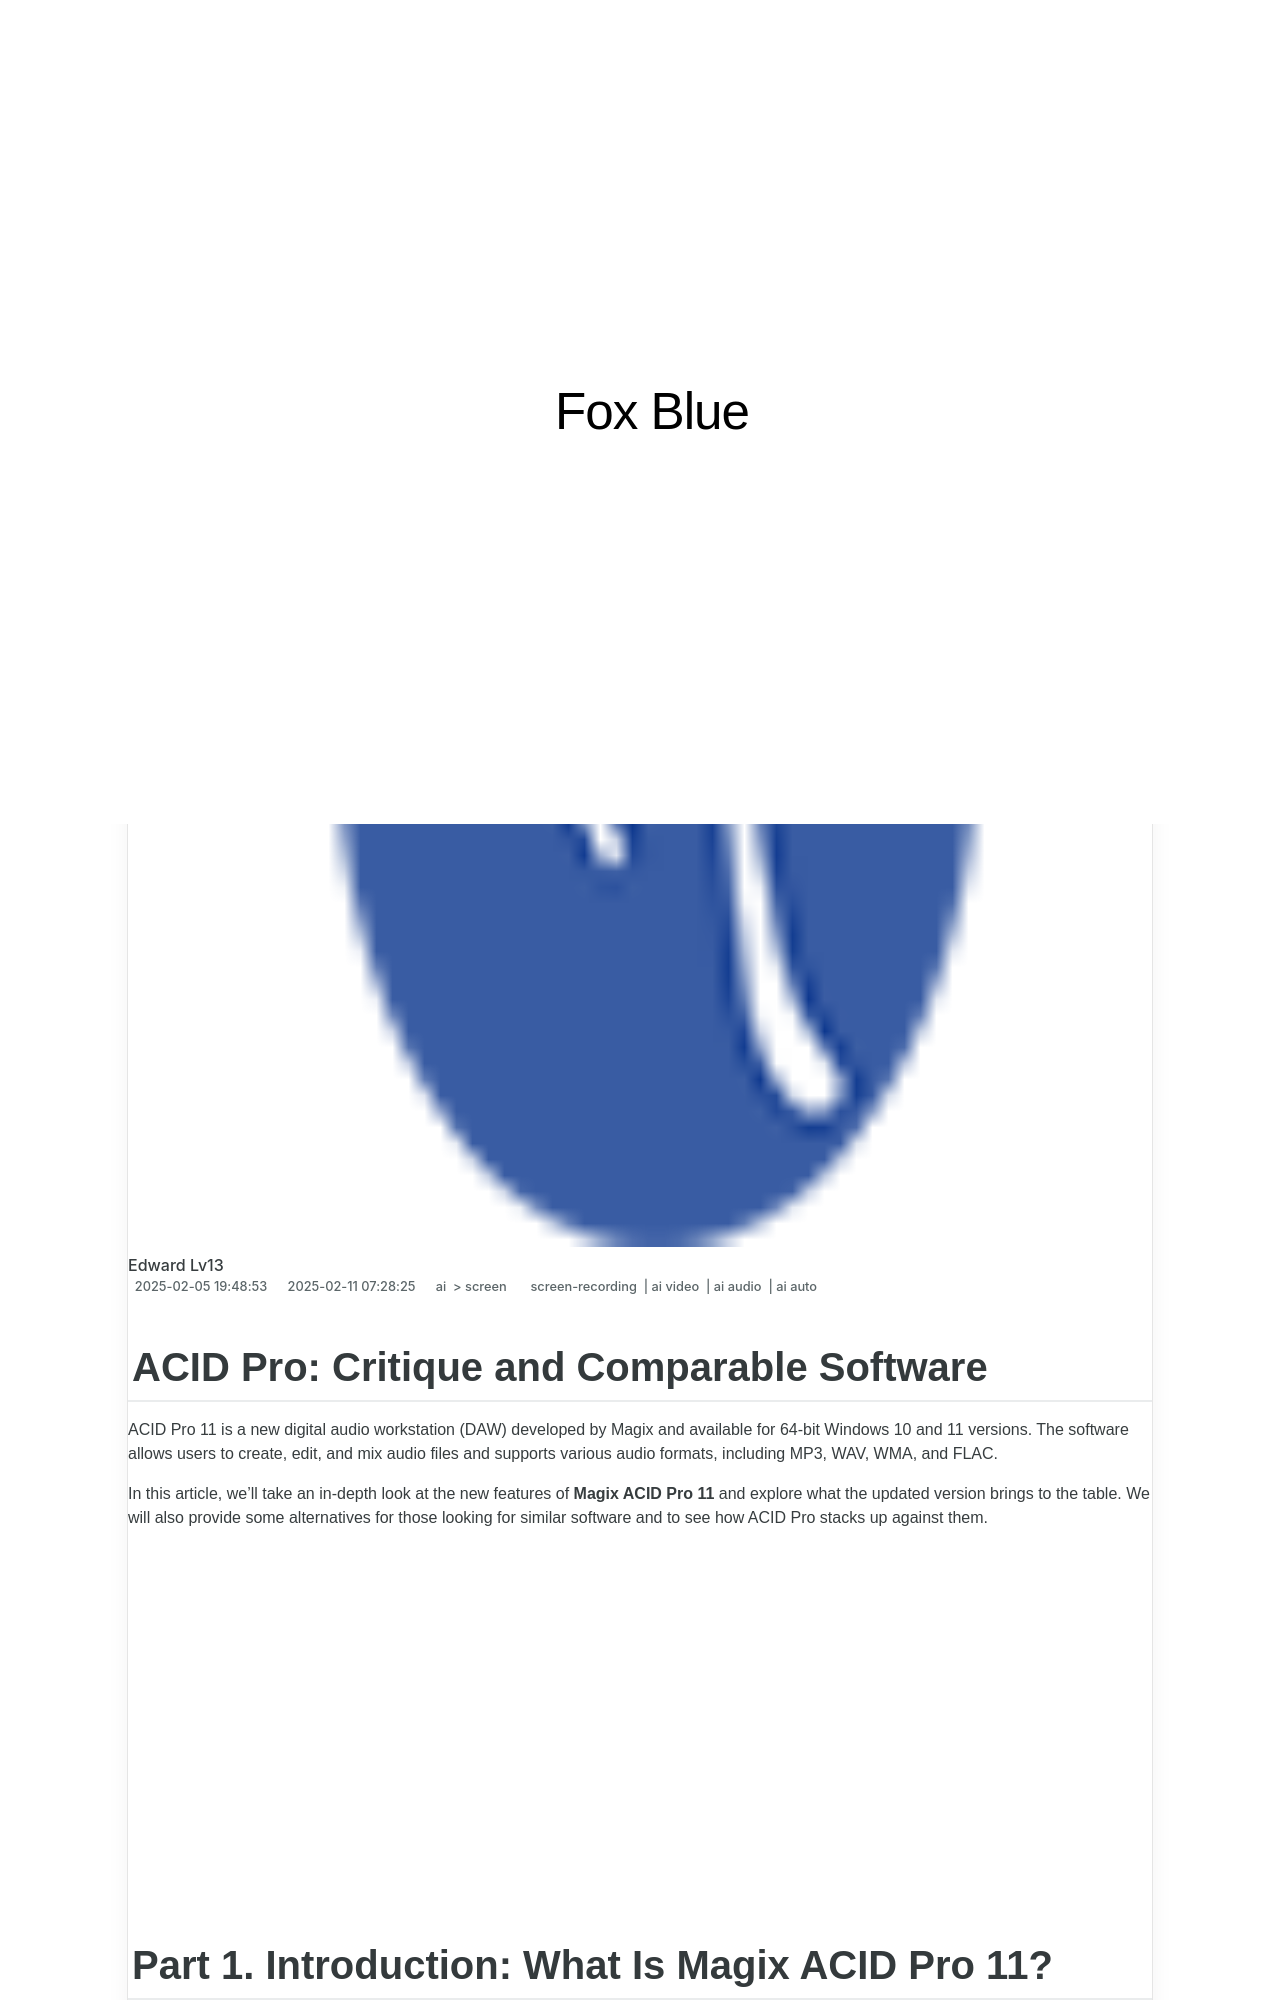

repository: techidaily/site-fox-blue · page: 2024-approved-acid-pro-critique-and-comparable-software/index.html · generator: jekyll

---
title: "\"2024 Approved  ACID Pro  Critique and Comparable Software\""
date: 2025-02-05T19:48:53.965Z
updated: 2025-02-11T07:28:25.907Z
tags: 
  - screen-recording
  - ai video
  - ai audio
  - ai auto
categories: 
  - ai
  - screen
description: "\"This Article Describes 2024 Approved: ACID Pro: Critique and Comparable Software\""
excerpt: "\"This Article Describes 2024 Approved: ACID Pro: Critique and Comparable Software\""
keywords: "ACID Pro Review,Acid Pro Compared,Acid Pro Analysis,Professional Acid Insights,Acid vs Software Tools,Acid Pro Evaluation,Comparing Acid Software"
thumbnail: https://thmb.techidaily.com/9648422bd4a60544ea009a8215c8d33f0ea36e37be4db7347e6bdc7775fbd6e2.jpg
---

## ACID Pro: Critique and Comparable Software

ACID Pro 11 is a new digital audio workstation (DAW) developed by Magix and available for 64-bit Windows 10 and 11 versions. The software allows users to create, edit, and mix audio files and supports various audio formats, including MP3, WAV, WMA, and FLAC.

In this article, we'll take an in-depth look at the new features of **Magix ACID Pro 11** and explore what the updated version brings to the table. We will also provide some alternatives for those looking for similar software and to see how ACID Pro stacks up against them.

<!-- affiliate ads begin -->
<iframe width="560" height="315" src="https://www.youtube.com/embed/GyfJUhsz_AY?si=x2HjoLX1B89oEPgZ" title="YouTube video player" frameborder="0" allow="accelerometer; autoplay; clipboard-write; encrypted-media; gyroscope; picture-in-picture; web-share" referrerpolicy="strict-origin-when-cross-origin" allowfullscreen></iframe>
<!-- affiliate ads end -->

## Part 1\. Introduction: What Is Magix ACID Pro 11?

Although you have heared about Magix Acif Pro 11, do you really know it? In this part, let's have a better understanding of it before we look into the detailed review in Part 2.

[Magix ACID Pro 11](https://www.magix.com/us/music-editing/acid/acid-pro/) is designed for a wide range of audio production tasks providing businesses with an on-premise solution for simple audio editing to complex music composition and arrangements. The ACID Pro 11 includes a host of features and tools that allow users to create professional-sounding audio productions.

The ACID Pro 11's new Chopper tool allows professionals to re-order and remix tracks to create new, customized samples of original audio files.

The first version of ACID Pro was released in 1998 for Sonic Foundry's original ACID pH1 software, and its latest version Pro 11 released in 2022 with several new features. These include support for a 64-bit Windows system, VST2/VST3 engine with 32-bit Bridget support, enhanced interface, Media Manager, Beat Mapper, Chopper, and more than 20 DirectX audio effects.

![magix acid pro 11](https://images.wondershare.com/filmora/article-images/2022/11/magix-acid-pro-11.jpg)

## Part 2\. Review of Magix Pro ACID 11

**Magix Pro ACID 11** comes with a variety of features and tools that make it a great choice for both amateur and experienced users.

Below we'll take a look at the pricing plans of Magix Pro ACID 11 and its main features to give you a complete overview of the software.
